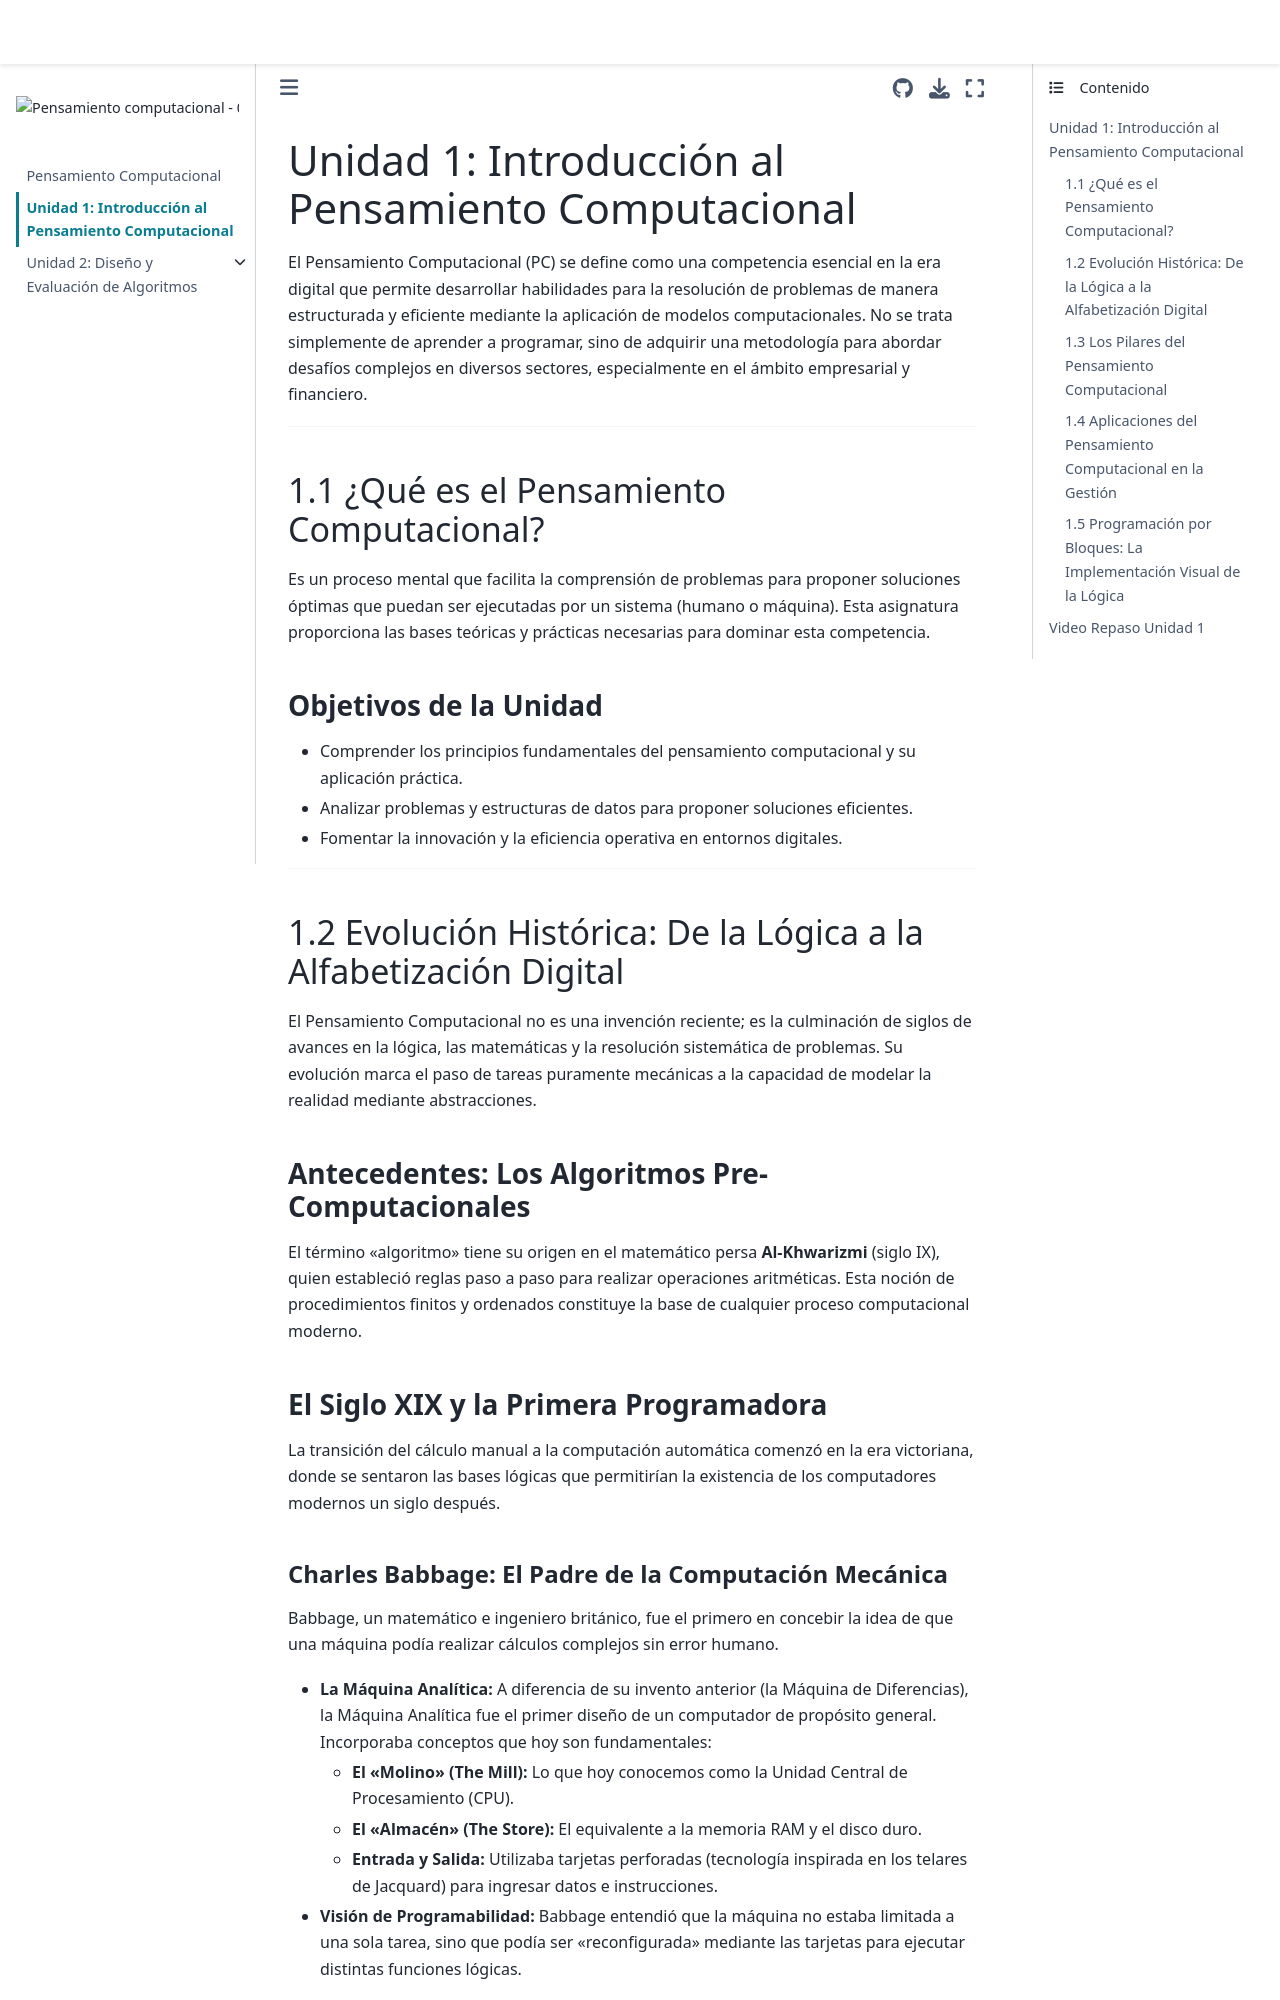

repository: SerHol17/Pensamiento-Computacional-2026-2 · page: Unidad1.html · generator: jekyll

# Unidad 1: Introducción al Pensamiento Computacional

El Pensamiento Computacional (PC) se define como una competencia esencial en la era digital que permite desarrollar habilidades para la resolución de problemas de manera estructurada y eficiente mediante la aplicación de modelos computacionales. No se trata simplemente de aprender a programar, sino de adquirir una metodología para abordar desafíos complejos en diversos sectores, especialmente en el ámbito empresarial y financiero.

---

## 1.1 ¿Qué es el Pensamiento Computacional?

Es un proceso mental que facilita la comprensión de problemas para proponer soluciones óptimas que puedan ser ejecutadas por un sistema (humano o máquina). Esta asignatura proporciona las bases teóricas y prácticas necesarias para dominar esta competencia.

### Objetivos de la Unidad
* Comprender los principios fundamentales del pensamiento computacional y su aplicación práctica.
* Analizar problemas y estructuras de datos para proponer soluciones eficientes.
* Fomentar la innovación y la eficiencia operativa en entornos digitales.



---

## 1.2 Evolución Histórica: De la Lógica a la Alfabetización Digital

El Pensamiento Computacional no es una invención reciente; es la culminación de siglos de avances en la lógica, las matemáticas y la resolución sistemática de problemas. Su evolución marca el paso de tareas puramente mecánicas a la capacidad de modelar la realidad mediante abstracciones.

### Antecedentes: Los Algoritmos Pre-Computacionales
El término "algoritmo" tiene su origen en el matemático persa **Al-Khwarizmi** (siglo IX), quien estableció reglas paso a paso para realizar operaciones aritméticas. Esta noción de procedimientos finitos y ordenados constituye la base de cualquier proceso computacional moderno.

### El Siglo XIX y la Primera Programadora

La transición del cálculo manual a la computación automática comenzó en la era victoriana, donde se sentaron las bases lógicas que permitirían la existencia de los computadores modernos un siglo después.

#### Charles Babbage: El Padre de la Computación Mecánica
Babbage, un matemático e ingeniero británico, fue el primero en concebir la idea de que una máquina podía realizar cálculos complejos sin error humano.

* **La Máquina Analítica:** A diferencia de su invento anterior (la Máquina de Diferencias), la Máquina Analítica fue el primer diseño de un computador de propósito general. Incorporaba conceptos que hoy son fundamentales:
    * **El "Molino" (The Mill):** Lo que hoy conocemos como la Unidad Central de Procesamiento (CPU).
    * **El "Almacén" (The Store):** El equivalente a la memoria RAM y el disco duro.
    * **Entrada y Salida:** Utilizaba tarjetas perforadas (tecnología inspirada en los telares de Jacquard) para ingresar datos e instrucciones.
* **Visión de Programabilidad:** Babbage entendió que la máquina no estaba limitada a una sola tarea, sino que podía ser "reconfigurada" mediante las tarjetas para ejecutar distintas funciones lógicas.
